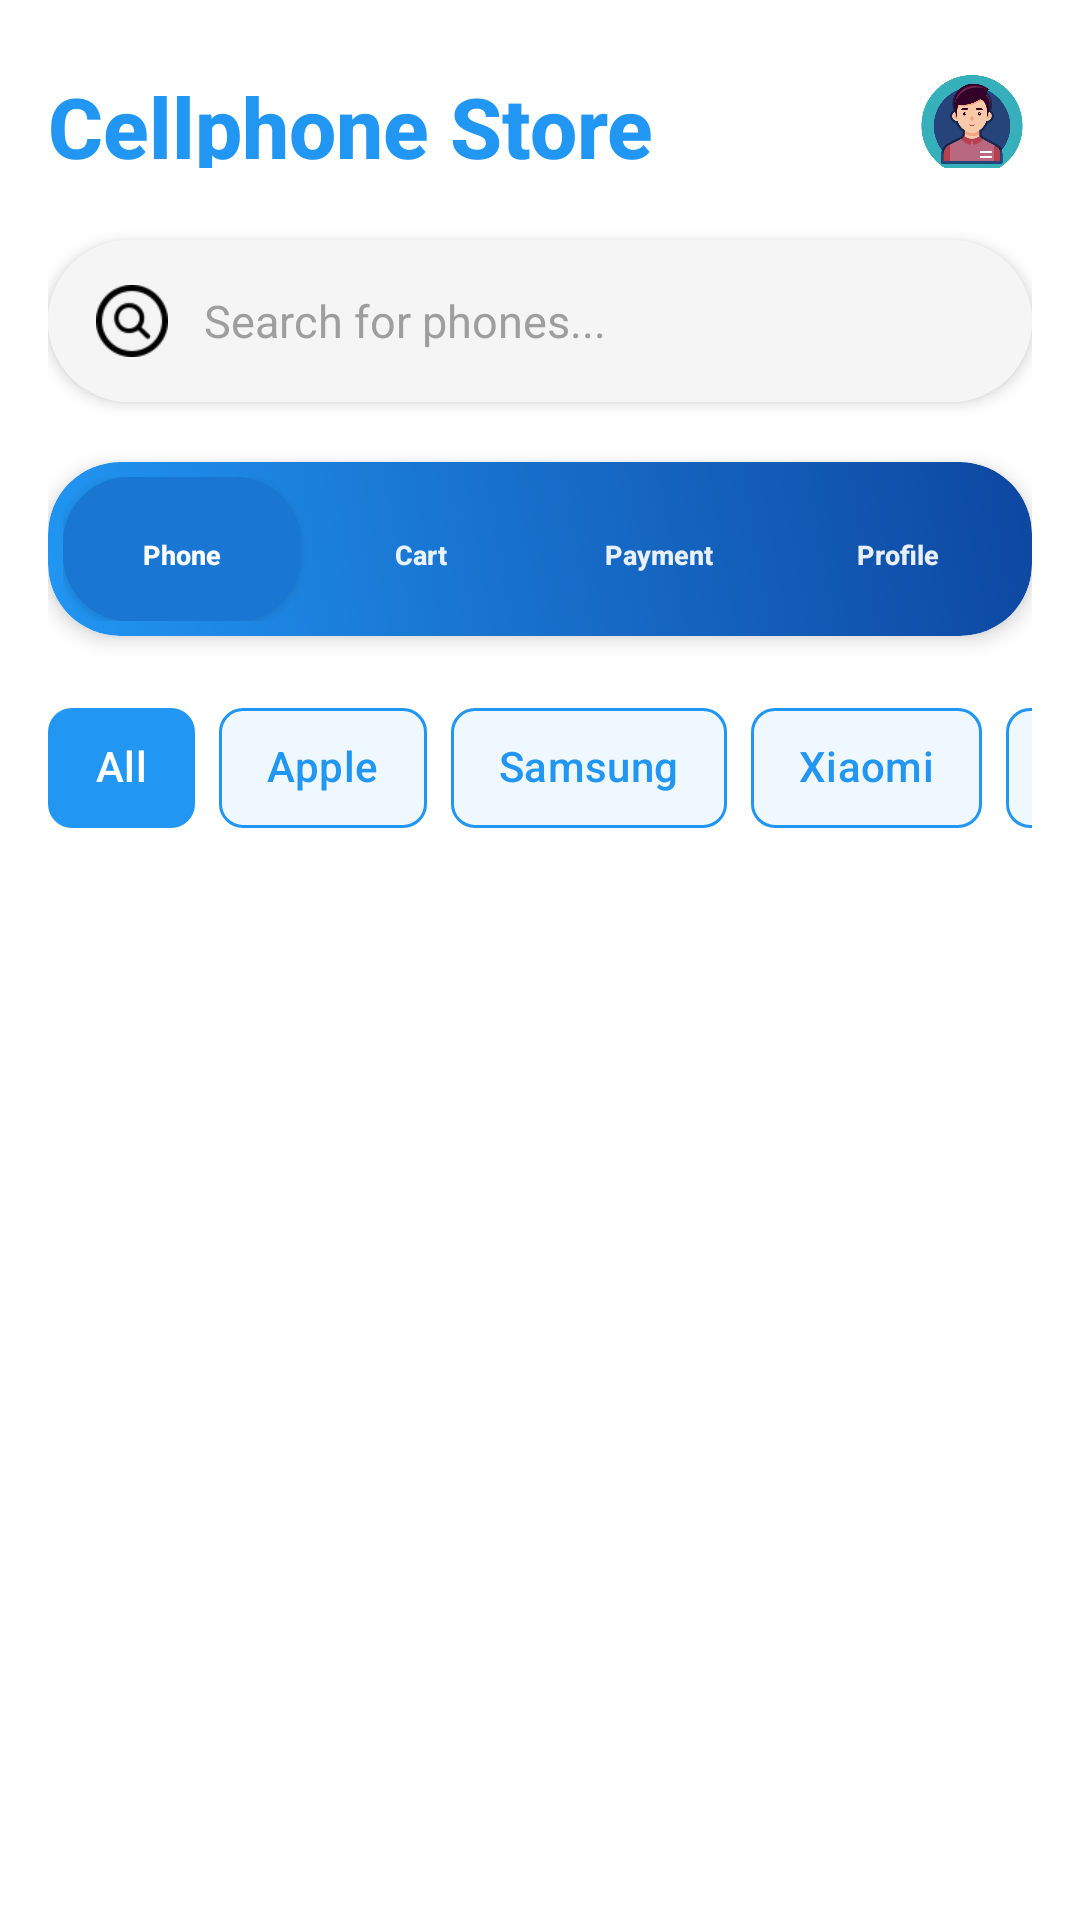

The Android layout XML behind this screen, and the referenced resources:
<!-- AndroidManifest.xml: application theme Theme.MobileStore -->
<!-- res/layout/activity_shopping.xml -->
<?xml version="1.0" encoding="utf-8"?>
<RelativeLayout xmlns:android="http://schemas.android.com/apk/res/android"
    xmlns:app="http://schemas.android.com/apk/res-auto"
    android:layout_width="match_parent"
    android:layout_height="match_parent"
    android:background="#FFFFFF"
    android:padding="16dp">

    
    <RelativeLayout
        android:id="@+id/headerLayout"
        android:layout_width="match_parent"
        android:layout_height="wrap_content"
        android:paddingBottom="12dp">

        
        <TextView
            android:id="@+id/titleTextView"
            android:layout_width="wrap_content"
            android:layout_height="wrap_content"
            android:text="Cellphone Store"
            android:textStyle="bold"
            android:textSize="28sp"
            android:textColor="#2196F3"
            android:layout_alignParentStart="true"
            android:layout_centerVertical="true"
            android:fontFamily="sans-serif-medium" />

        
        <ImageButton
            android:id="@+id/avatarImageView"
            android:layout_width="40dp"
            android:layout_height="40dp"
            android:layout_alignParentEnd="true"
            android:layout_centerVertical="true"
            android:background="@android:color/transparent"
            android:padding="2dp"
            android:scaleType="fitCenter"
            android:src="@drawable/admin"/>
    </RelativeLayout>

    
    <androidx.cardview.widget.CardView
        android:id="@+id/searchCardView"
        android:layout_width="match_parent"
        android:layout_height="54dp"
        android:layout_below="@id/headerLayout"
        android:layout_marginTop="12dp"
        app:cardCornerRadius="27dp"
        app:cardElevation="3dp">

        <RelativeLayout
            android:layout_width="match_parent"
            android:layout_height="match_parent"
            android:background="#F5F5F5">

            <ImageView
                android:id="@+id/searchIcon"
                android:layout_width="24dp"
                android:layout_height="24dp"
                android:layout_centerVertical="true"
                android:layout_marginStart="16dp"
                android:src="@drawable/ic_search" />

            <EditText
                android:id="@+id/searchEditText"
                android:layout_width="match_parent"
                android:layout_height="match_parent"
                android:layout_toEndOf="@id/searchIcon"
                android:hint="Search for phones..."
                android:paddingStart="12dp"
                android:paddingEnd="16dp"
                android:background="@null"
                android:textColorHint="#9E9E9E"
                android:textColor="#212121"
                android:textSize="15sp" />

        </RelativeLayout>
    </androidx.cardview.widget.CardView>

    
    <androidx.cardview.widget.CardView
        android:id="@+id/navBarCardView"
        android:layout_width="match_parent"
        android:layout_height="wrap_content"
        android:layout_below="@id/searchCardView"
        android:layout_marginTop="20dp"
        app:cardCornerRadius="24dp"
        app:cardElevation="4dp">

        <LinearLayout
            android:id="@+id/navbar"
            android:layout_width="match_parent"
            android:layout_height="wrap_content"
            android:orientation="horizontal"
            android:gravity="center"
            android:weightSum="4"
            android:padding="5dp"
            android:background="@drawable/nav_gradient_background">

            <Button
                android:id="@+id/btnProducts"
                android:layout_width="0dp"
                android:layout_height="48dp"
                android:layout_weight="1"
                android:text="Phone"
                android:textSize="9dp"
                android:textStyle="bold"
                android:textColor="#FFFFFF"
                android:background="@drawable/selected_tab_background"
                android:paddingTop="4dp"
                android:textAllCaps="false"
                android:fontFamily="sans-serif-medium"
                android:elevation="2dp" />

            <Button
                android:id="@+id/btnShop"
                android:layout_width="0dp"
                android:layout_height="48dp"
                android:layout_weight="1"
                android:text="Cart"
                android:textSize="9dp"
                android:textStyle="bold"
                android:textColor="#E6FFFFFF"
                android:background="@drawable/tab_background"
                android:paddingTop="4dp"
                android:textAllCaps="false"
                android:fontFamily="sans-serif-medium" />

            <Button
                android:id="@+id/btnPayment"
                android:layout_width="0dp"
                android:layout_height="48dp"
                android:layout_weight="1"
                android:text="Payment"
                android:textSize="9dp"
                android:textStyle="bold"
                android:textColor="#E6FFFFFF"
                android:background="@drawable/tab_background"
                android:paddingTop="4dp"
                android:textAllCaps="false"
                android:fontFamily="sans-serif-medium" />

            <Button
                android:id="@+id/btnProfile"
                android:layout_width="0dp"
                android:layout_height="48dp"
                android:layout_weight="1"
                android:text="Profile"
                android:textSize="9dp"
                android:textStyle="bold"
                android:textColor="#E6FFFFFF"
                android:background="@drawable/tab_background"
                android:paddingTop="4dp"
                android:textAllCaps="false"
                android:fontFamily="sans-serif-medium" />
        </LinearLayout>
    </androidx.cardview.widget.CardView>

    
    <HorizontalScrollView
        android:id="@+id/categoryScrollView"
        android:layout_width="match_parent"
        android:layout_height="wrap_content"
        android:layout_below="@id/navBarCardView"
        android:layout_marginTop="20dp"
        android:scrollbars="none">

        <com.google.android.material.chip.ChipGroup
            android:id="@+id/categoryChipGroup"
            android:layout_width="wrap_content"
            android:layout_height="wrap_content"
            app:singleLine="true"
            app:chipSpacing="10dp">

            <com.google.android.material.chip.Chip
                android:id="@+id/chipAll"
                android:layout_width="wrap_content"
                android:layout_height="wrap_content"
                android:text="All"
                app:chipBackgroundColor="#2196F3"
                android:textColor="#FFFFFF"
                android:textStyle="bold"
                app:chipStrokeWidth="0dp"
                app:chipMinHeight="40dp" />

            <com.google.android.material.chip.Chip
                android:layout_width="wrap_content"
                android:layout_height="wrap_content"
                android:text="Apple"
                app:chipBackgroundColor="#F0F8FF"
                android:textColor="#2196F3"
                app:chipStrokeWidth="1dp"
                app:chipStrokeColor="#2196F3"
                app:chipMinHeight="40dp" />

            <com.google.android.material.chip.Chip
                android:layout_width="wrap_content"
                android:layout_height="wrap_content"
                android:text="Samsung"
                app:chipBackgroundColor="#F0F8FF"
                android:textColor="#2196F3"
                app:chipStrokeWidth="1dp"
                app:chipStrokeColor="#2196F3"
                app:chipMinHeight="40dp" />

            <com.google.android.material.chip.Chip
                android:layout_width="wrap_content"
                android:layout_height="wrap_content"
                android:text="Xiaomi"
                app:chipBackgroundColor="#F0F8FF"
                android:textColor="#2196F3"
                app:chipStrokeWidth="1dp"
                app:chipStrokeColor="#2196F3"
                app:chipMinHeight="40dp" />

            <com.google.android.material.chip.Chip
                android:layout_width="wrap_content"
                android:layout_height="wrap_content"
                android:text="Oppo"
                app:chipBackgroundColor="#F0F8FF"
                android:textColor="#2196F3"
                app:chipStrokeWidth="1dp"
                app:chipStrokeColor="#2196F3"
                app:chipMinHeight="40dp" />
        </com.google.android.material.chip.ChipGroup>
    </HorizontalScrollView>

    
    <androidx.recyclerview.widget.RecyclerView
        android:id="@+id/productRecyclerView"
        android:layout_width="match_parent"
        android:layout_height="match_parent"
        android:layout_below="@id/categoryScrollView"
        android:layout_marginTop="20dp"
        android:clipToPadding="false"
        android:paddingBottom="16dp"
        android:paddingHorizontal="4dp" />
</RelativeLayout>
<!-- resources referenced by this layout -->
<resources>
  <!-- drawable admin: png bitmap (drawable, 170995 bytes) -->
  <!-- drawable ic_search: jpg bitmap (drawable, 110022 bytes) -->
  <!-- drawable nav_gradient_background (drawable) -->
  <shape xmlns:android="http://schemas.android.com/apk/res/android">
      <gradient
          android:startColor="#2196F3"
          android:endColor="#0D47A1"
          android:angle="45"/>
      <corners android:radius="24dp" />
  </shape>
  <!-- drawable selected_tab_background (drawable) -->
  <?xml version="1.0" encoding="utf-8"?>
  <shape xmlns:android="http://schemas.android.com/apk/res/android">
      <solid android:color="#1976D2" />
      <corners android:radius="22dp" />
  </shape>
  <!-- drawable tab_background (drawable) -->
  <shape xmlns:android="http://schemas.android.com/apk/res/android">
      <solid android:color="#00000000" />
      <corners android:radius="20dp" />
  </shape>
  <style name="Theme.MobileStore" parent="Base.Theme.MobileStore" />
  <style name="Base.Theme.MobileStore" parent="Theme.Material3.DayNight.NoActionBar">
          
          
          <item name="android:windowNoTitle">true</item>
          <item name="android:windowActionBar">false</item>
          <item name="colorPrimary">#2196F3</item>
          <item name="colorPrimaryDark">#1976D2</item>
          <item name="colorAccent">#03A9F4</item>
      </style>
</resources>
